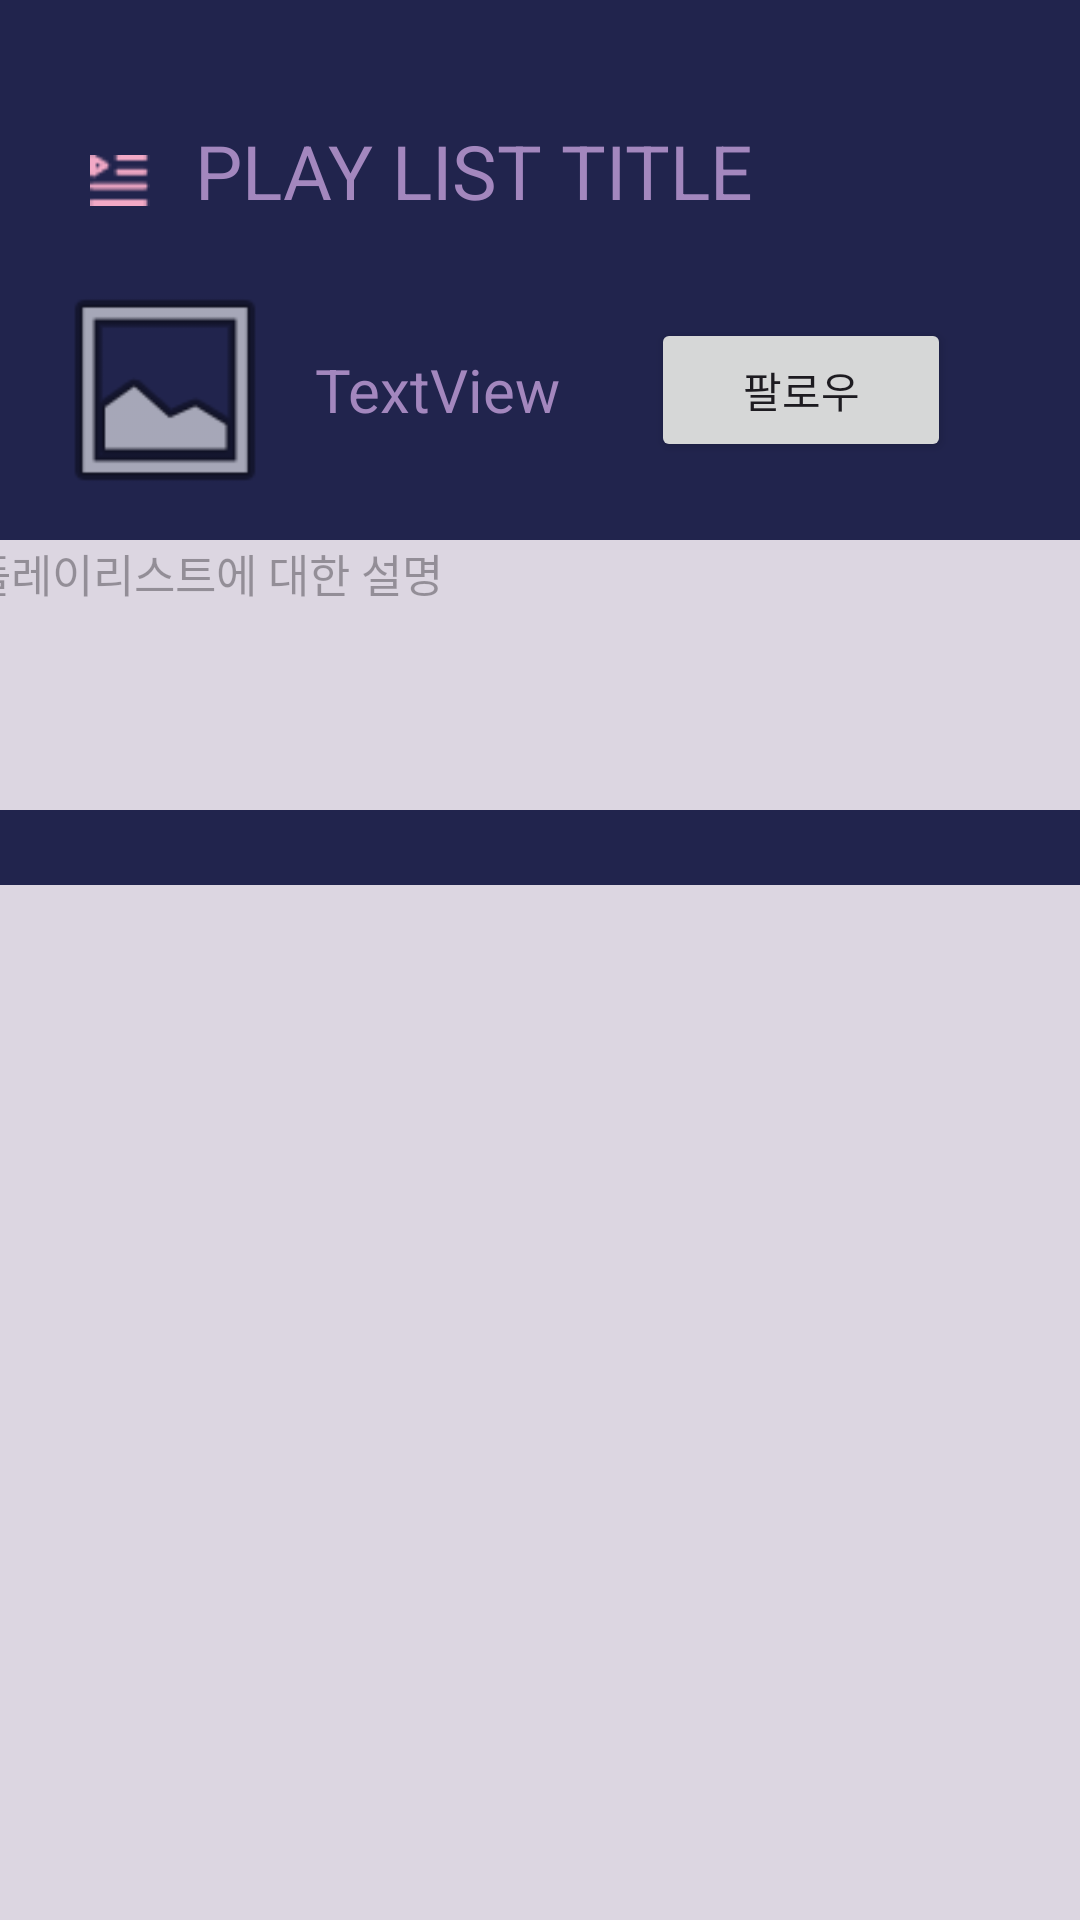

Produce the Android XML layout that renders to this screen, including the resource entries it uses.
<!-- AndroidManifest.xml: application theme Theme.MusicPlace -->
<!-- res/layout/activity_show_detailed_public_playlist.xml -->
<?xml version="1.0" encoding="utf-8"?>
<LinearLayout xmlns:android="http://schemas.android.com/apk/res/android"
    xmlns:app="http://schemas.android.com/apk/res-auto"
    xmlns:tools="http://schemas.android.com/tools"
    android:id="@+id/main"
    android:layout_width="match_parent"
    android:layout_height="match_parent"
    tools:context=".main.layout.ShowDetailedPublicPlaylist"
    android:background="@color/background"
    android:orientation="vertical">
    <LinearLayout
        android:layout_width="match_parent"
        android:layout_height="30dp"
        android:orientation="horizontal"
        android:layout_marginTop="40dp"
        android:layout_gravity="left"
        android:layout_marginBottom="20dp"
        >

        <ImageView
            android:id="@+id/imageView4"
            android:layout_width="20dp"
            android:layout_height="20dp"
            android:layout_marginLeft="30dp"
            android:layout_gravity="bottom"
            app:srcCompat="@drawable/list_image" />

        <TextView
            android:id="@+id/textViewTitle"
            android:layout_width="wrap_content"
            android:layout_height="wrap_content"
            android:text="PLAY LIST TITLE"
            android:layout_gravity="center"
            android:textColor="@color/text"
            android:layout_marginLeft="15dp"
            android:textSize="25dp" />

    </LinearLayout>

    <ScrollView
        android:layout_width="match_parent"
        android:layout_height="match_parent"
        android:fillViewport="true"
        android:scrollbars="none">

        <LinearLayout
            android:layout_width="match_parent"
            android:layout_height="match_parent"
            android:orientation="vertical">

            <LinearLayout
                android:layout_width="match_parent"
                android:layout_height="wrap_content"
                android:orientation="horizontal"
                android:layout_marginLeft="15dp"
                android:layout_marginRight="15dp"
                android:layout_marginBottom="10dp"
                android:gravity="left"
                >

                <LinearLayout
                    android:id="@+id/profileLayout"
                    android:layout_width="wrap_content"
                    android:layout_height="wrap_content"
                    android:gravity="left"
                    android:orientation="horizontal"
                    android:clickable="true"
                    >

                    <ImageView
                        android:id="@+id/profileImageView"
                        android:layout_width="80dp"
                        android:layout_height="80dp"
                        android:src="@android:drawable/ic_menu_gallery" />

                    <TextView
                        android:id="@+id/nicknameTextView"
                        android:layout_width="wrap_content"
                        android:layout_height="wrap_content"
                        android:text="TextView"
                        android:textColor="@color/text"
                        android:textSize="20dp"
                        android:layout_gravity="center"
                        android:layout_marginLeft="10dp"/>
                </LinearLayout>

                <Button
                    android:id="@+id/followButton"
                    android:layout_width="100dp"
                    android:layout_height="wrap_content"
                    android:text="팔로우"
                    android:layout_marginRight="10dp"
                    android:layout_gravity="center"
                    android:layout_marginLeft="30dp"
                    />
            </LinearLayout>


            <TextView
                android:id="@+id/commentTextView"
                android:layout_width="380dp"
                android:layout_height="90dp"
                android:ems="10"
                android:inputType="text"
                android:background="@color/recycleViewBackground"
                android:layout_marginLeft="15dp"
                android:layout_marginRight="15dp"
                android:hint="플레이리스트에 대한 설명"
                android:textSize="15dp"
                android:layout_gravity="center"
                />


            <androidx.recyclerview.widget.RecyclerView
                android:id="@+id/musicRecyclerView"
                android:layout_marginTop="25dp"
                android:layout_gravity="center"
                android:layout_width="380dp"
                android:background="@color/recycleViewBackground"
                android:layout_marginBottom="30dp"
                android:layout_height="550dp"
                android:layout_marginLeft="15dp"
                android:layout_marginRight="15dp"
                />
        <LinearLayout
            android:layout_width="match_parent"
            android:layout_height="wrap_content"
            android:orientation="horizontal"
            android:gravity="center"
            android:layout_marginLeft="15dp"
            android:layout_marginRight="15dp"
            android:layout_marginBottom="10dp"
            >

            <EditText
                android:id="@+id/commentEditText"
                android:layout_width="270dp"
                android:layout_height="match_parent"
                android:background="@color/recycleViewBackground"
                android:ems="10"
                android:hint="댓글을 작성해 주세요"
                android:inputType="text"
                android:textSize="15dp" />

            <Button
                android:id="@+id/saveButton"
                android:layout_width="wrap_content"
                android:layout_height="wrap_content"
                android:layout_marginLeft="20dp"
                android:text="저장" />
        </LinearLayout>


            <androidx.recyclerview.widget.RecyclerView
                android:id="@+id/commentRecyclerView"
                android:layout_width="380dp"
                android:layout_height="550dp"
                android:layout_gravity="center"
                android:layout_marginBottom="12dp"
                android:background="@color/recycleViewBackground"
                android:layout_marginLeft="15dp"
                android:layout_marginRight="15dp"/>

            <LinearLayout
                android:layout_width="match_parent"
                android:layout_height="wrap_content"
                android:orientation="horizontal"
                android:gravity="center"
                android:layout_marginBottom="10dp"
                >

                <Button
                    android:id="@+id/backButton"
                    android:layout_width="100dp"
                    android:layout_height="wrap_content"
                    android:text="나가기"
                    android:layout_marginRight="10dp"
                    />

            </LinearLayout>


        </LinearLayout>


    </ScrollView>

</LinearLayout>
<!-- resources referenced by this layout -->
<resources>
  <color name="background">#21244D</color>
  <color name="recycleViewBackground">#DCD6E1</color>
  <color name="text">#A387BE</color>
  <!-- drawable list_image: png bitmap (drawable, 394 bytes) -->
  <style name="Theme.MusicPlace" parent="Base.Theme.MusicPlace" />
  <style name="Base.Theme.MusicPlace" parent="Theme.Material3.DayNight.NoActionBar">
          
          
      </style>
</resources>
